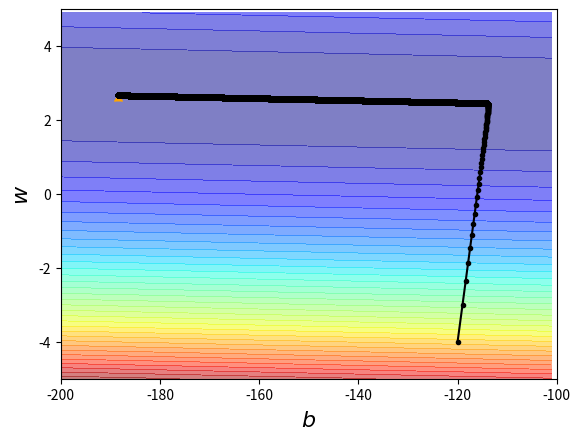

Python code for this plot:
import numpy as np

import matplotlib.pyplot as plt  # plt




x_data = [338, 333, 328, 207, 226, 25, 179, 60, 208, 606]
y_data = [640, 633, 619, 393, 428, 27, 193, 66, 226, 1591]

x = np.arange(-200, -100, 1)  # bias
y = np.arange(-5, 5, 0.1)  # weight
Z = np.zeros((len(x), len(y)))
X, Y = np.meshgrid(x, y)
for i in range(len(x)):
    for j in range(len(y)):
        b = x[i]
        w = y[j]
        Z[j][i] = 0
        for n in range(len(x_data)):
            Z[j][i] = Z[j][i] + (y_data[n] - b - w * x_data[n]) ** 2
        Z[j][i] = Z[j][i] / len(x_data)

b = -120  # intial b
w = -4  # intial w
lr = 1  # learning rate
iteration = 100000
lr_b=0
lr_w=0
# # store initial values for plotting
b_history = [b]
w_history = [w]

for i in range(iteration):
    b_grad=0.0
    w_grad=0.0
    for n in range(len(x_data)):
        b_grad=b_grad+2.0*(y_data[n]-b-w*x_data[n])*(-1.0)
        w_grad=w_grad+2.0*(y_data[n]-b-w*x_data[n])*(-x_data[n])
    lr_b=lr_b+b_grad**2
    lr_w=lr_w+w_grad**2
    b = b - lr /np.sqrt(lr_b)  * b_grad
    w = w - lr/np.sqrt(lr_w) * w_grad
    b_history.append(b)
    w_history.append(w)

# plot the figure
plt.contourf(x, y, Z, 50, alpha=0.5, cmap=plt.get_cmap('jet'))
plt.plot([-188.4], [2.67], 'x', ms=6, marker=6, color='orange')
# [redacted]
# ms和marker分别代表指定点的长度和宽度。
plt.plot(b_history, w_history, 'o-', ms=3, lw=1.5, color='black')
plt.xlim(-200, -100)
plt.ylim(-5, 5)
plt.xlabel(r'$b$', fontsize=16)
plt.ylabel(r'$w$', fontsize=16)
plt.show()


